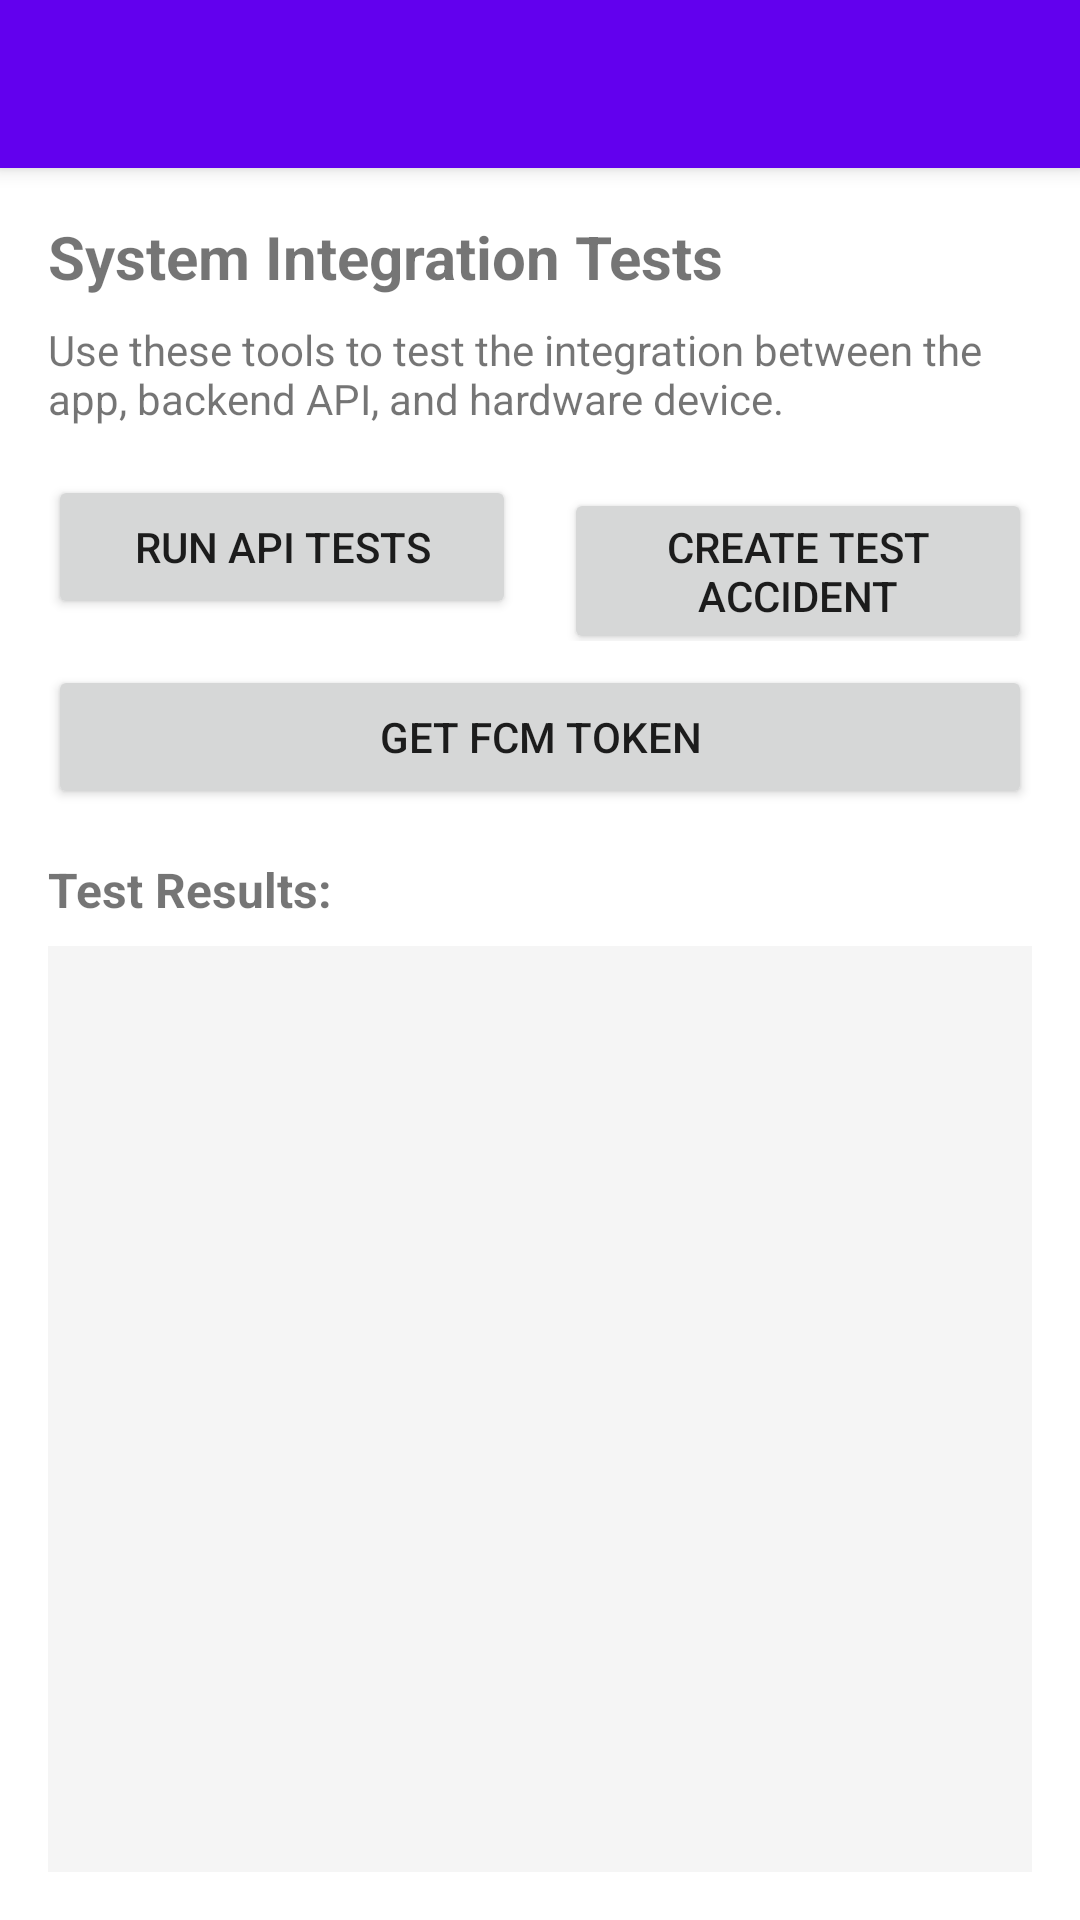

The Android layout XML behind this screen, and the referenced resources:
<!-- AndroidManifest.xml: application theme Theme.AccidentSys -->
<!-- res/layout/activity_test.xml -->
<?xml version="1.0" encoding="utf-8"?>
<androidx.coordinatorlayout.widget.CoordinatorLayout xmlns:android="http://schemas.android.com/apk/res/android"
    xmlns:app="http://schemas.android.com/apk/res-auto"
    xmlns:tools="http://schemas.android.com/tools"
    android:layout_width="match_parent"
    android:layout_height="match_parent"
    tools:context=".TestActivity">

    <com.google.android.material.appbar.AppBarLayout
        android:layout_width="match_parent"
        android:layout_height="wrap_content"
        android:theme="@style/ThemeOverlay.AppCompat.Dark.ActionBar">

        <androidx.appcompat.widget.Toolbar
            android:id="@+id/toolbar"
            android:layout_width="match_parent"
            android:layout_height="?attr/actionBarSize"
            android:background="?attr/colorPrimary"
            app:popupTheme="@style/ThemeOverlay.AppCompat.Light" />

    </com.google.android.material.appbar.AppBarLayout>

    <LinearLayout
        android:layout_width="match_parent"
        android:layout_height="match_parent"
        android:orientation="vertical"
        android:padding="16dp"
        app:layout_behavior="@string/appbar_scrolling_view_behavior">

        <TextView
            android:layout_width="match_parent"
            android:layout_height="wrap_content"
            android:text="System Integration Tests"
            android:textSize="20sp"
            android:textStyle="bold" />

        <TextView
            android:layout_width="match_parent"
            android:layout_height="wrap_content"
            android:layout_marginTop="8dp"
            android:text="Use these tools to test the integration between the app, backend API, and hardware device."
            android:textSize="14sp" />

        <LinearLayout
            android:layout_width="match_parent"
            android:layout_height="wrap_content"
            android:layout_marginTop="16dp"
            android:orientation="horizontal">

            <Button
                android:id="@+id/buttonRunTests"
                android:layout_width="0dp"
                android:layout_height="wrap_content"
                android:layout_marginEnd="8dp"
                android:layout_weight="1"
                android:text="Run API Tests" />

            <Button
                android:id="@+id/buttonCreateAccident"
                android:layout_width="0dp"
                android:layout_height="wrap_content"
                android:layout_marginStart="8dp"
                android:layout_weight="1"
                android:text="Create Test Accident" />

        </LinearLayout>

        <Button
            android:id="@+id/buttonGetFcmToken"
            android:layout_width="match_parent"
            android:layout_height="wrap_content"
            android:layout_marginTop="8dp"
            android:text="Get FCM Token" />

        <TextView
            android:layout_width="match_parent"
            android:layout_height="wrap_content"
            android:layout_marginTop="16dp"
            android:text="Test Results:"
            android:textSize="16sp"
            android:textStyle="bold" />

        <ScrollView
            android:id="@+id/scrollView"
            android:layout_width="match_parent"
            android:layout_height="match_parent"
            android:layout_marginTop="8dp"
            android:background="#f5f5f5">

            <TextView
                android:id="@+id/textViewTestResults"
                android:layout_width="match_parent"
                android:layout_height="wrap_content"
                android:fontFamily="monospace"
                android:padding="8dp"
                android:textSize="12sp" />

        </ScrollView>

    </LinearLayout>

</androidx.coordinatorlayout.widget.CoordinatorLayout>
<!-- resources referenced by this layout -->
<resources>
  <style name="Theme.AccidentSys" parent="Theme.MaterialComponents.DayNight.DarkActionBar">
          
          <item name="colorPrimary">@color/purple_500</item>
          <item name="colorPrimaryVariant">@color/purple_700</item>
          <item name="colorOnPrimary">@color/white</item>
          
          <item name="colorSecondary">@color/teal_200</item>
          <item name="colorSecondaryVariant">@color/teal_700</item>
          <item name="colorOnSecondary">@color/black</item>
          
          <item name="android:statusBarColor">?attr/colorPrimaryVariant</item>
          
      </style>
  <color name="purple_500">#FF6200EE</color>
  <color name="purple_700">#FF3700B3</color>
  <color name="white">#FFFFFFFF</color>
  <color name="teal_200">#FF03DAC5</color>
  <color name="teal_700">#FF018786</color>
  <color name="black">#FF000000</color>
</resources>
